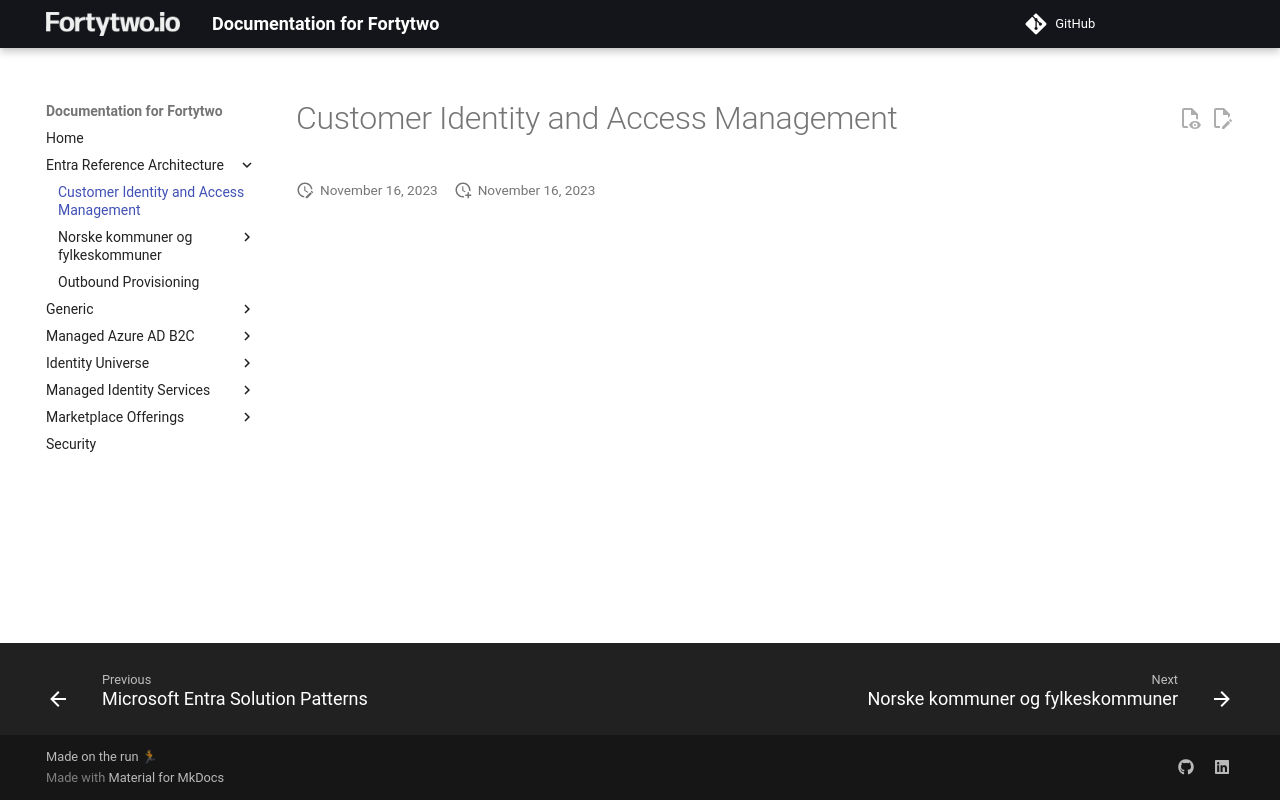

repository: fortytwoservices/public-docs.fortytwo.io · page: Entra Reference Architecture/Customer Identity and Access Management/index.html · generator: mkdocs

# Customer Identity and Access Management
